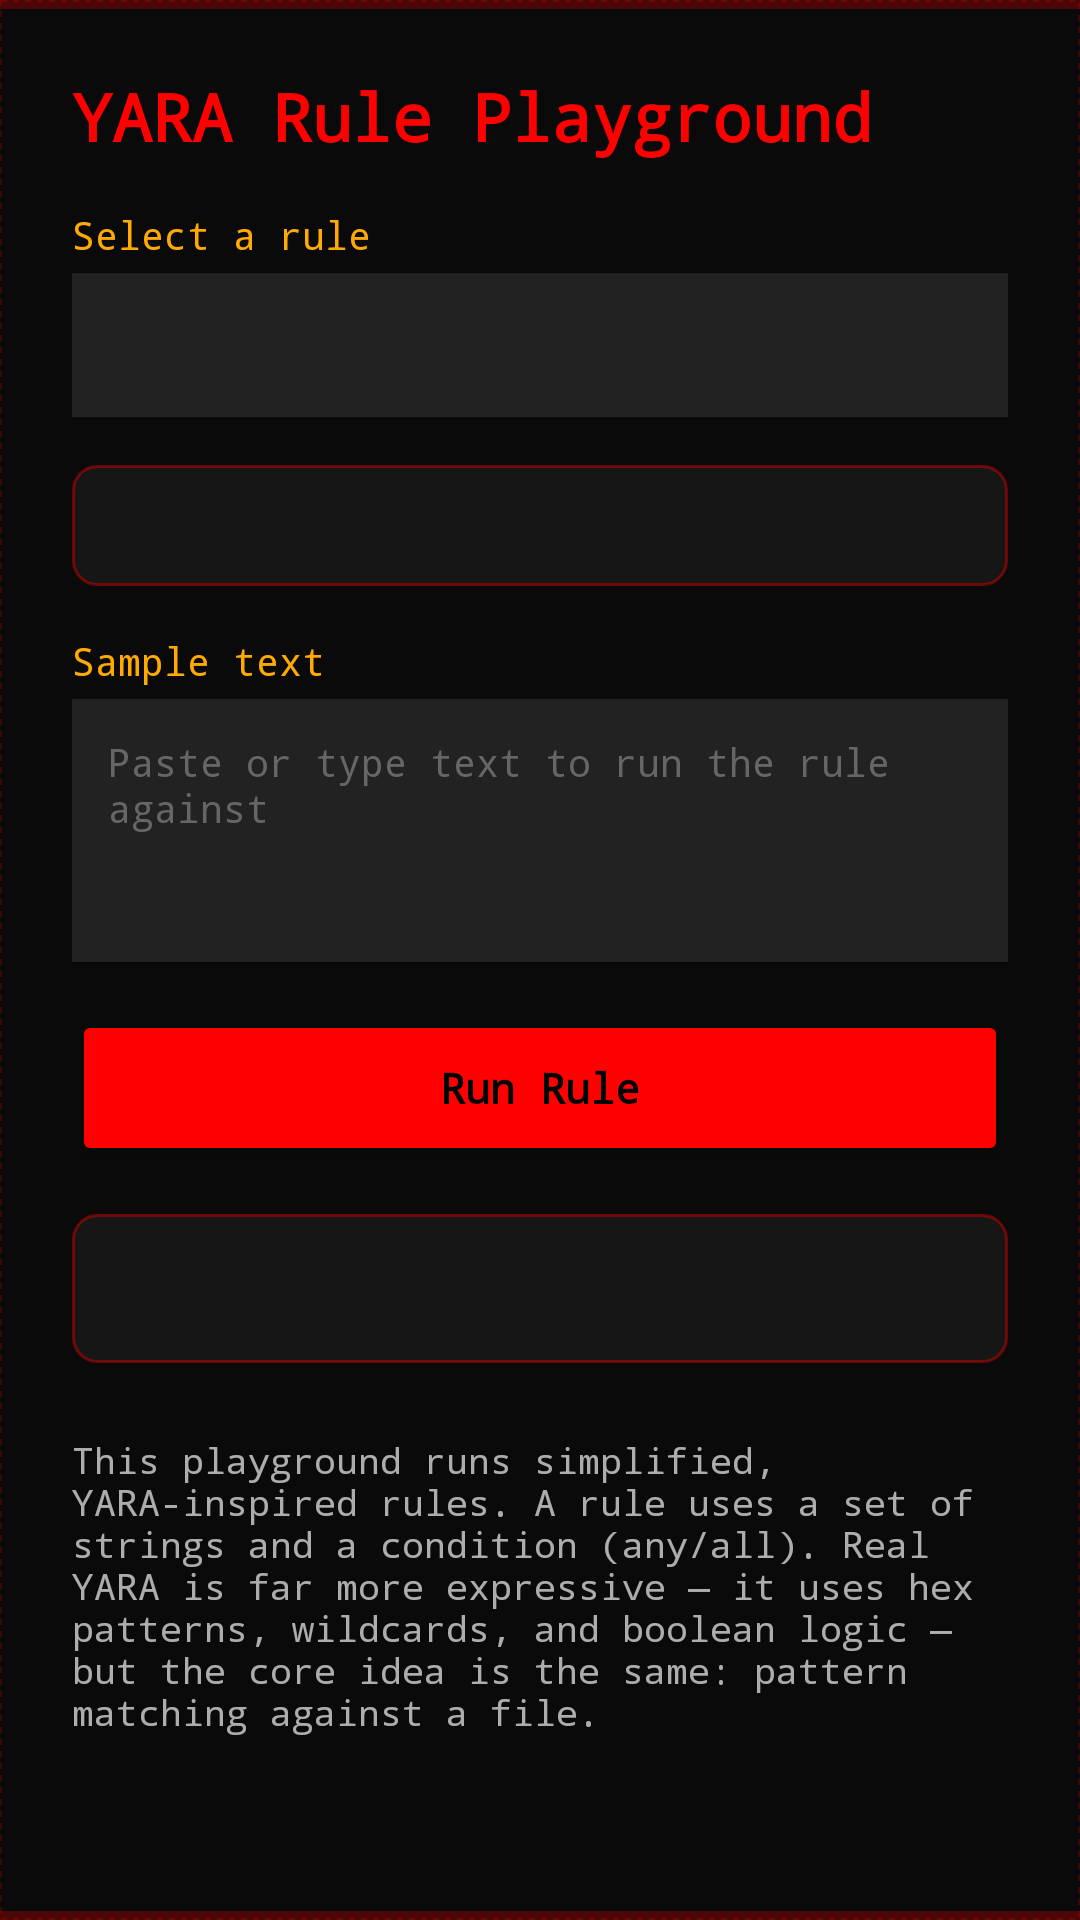

Write the Android layout XML for this screen, with the resource values it uses.
<!-- AndroidManifest.xml: application theme Theme.CyberGuard -->
<!-- res/layout/activity_yara_playground.xml -->
<?xml version="1.0" encoding="utf-8"?>
<ScrollView xmlns:android="http://schemas.android.com/apk/res/android"
    android:layout_width="match_parent"
    android:layout_height="match_parent"
    android:background="@drawable/bg_cyber_grid">

    <LinearLayout
        android:layout_width="match_parent"
        android:layout_height="wrap_content"
        android:orientation="vertical"
        android:padding="24dp">

        <TextView
            android:layout_width="wrap_content"
            android:layout_height="wrap_content"
            android:text="@string/yara_playground_title"
            android:textColor="#FF0000"
            android:textSize="22sp"
            android:fontFamily="monospace"
            android:textStyle="bold"
            android:layout_marginBottom="16dp"/>

        <TextView
            android:layout_width="wrap_content"
            android:layout_height="wrap_content"
            android:text="@string/yara_select_rule"
            android:textColor="#FFAA00"
            android:textSize="13sp"
            android:fontFamily="monospace"
            android:layout_marginBottom="4dp"/>

        <Spinner
            android:id="@+id/spinner_rule"
            android:layout_width="match_parent"
            android:layout_height="48dp"
            android:background="#222222"
            android:layout_marginBottom="16dp"/>

        <TextView
            android:id="@+id/tv_rule_info"
            android:layout_width="match_parent"
            android:layout_height="wrap_content"
            android:textColor="#DDDDDD"
            android:textSize="12sp"
            android:fontFamily="monospace"
            android:padding="12dp"
            android:background="@drawable/threat_card_bg"
            android:layout_marginBottom="16dp"/>

        <TextView
            android:layout_width="wrap_content"
            android:layout_height="wrap_content"
            android:text="@string/yara_sample_label"
            android:textColor="#FFAA00"
            android:textSize="13sp"
            android:fontFamily="monospace"
            android:layout_marginBottom="4dp"/>

        <EditText
            android:id="@+id/et_sample"
            android:layout_width="match_parent"
            android:layout_height="wrap_content"
            android:minLines="4"
            android:gravity="top|start"
            android:textColor="#FFFFFF"
            android:textColorHint="#666666"
            android:hint="@string/yara_sample_hint"
            android:background="#222222"
            android:padding="12dp"
            android:fontFamily="monospace"
            android:textSize="13sp"
            android:inputType="textMultiLine"
            android:layout_marginBottom="16dp"/>

        <Button
            android:id="@+id/btn_run_rule"
            android:layout_width="match_parent"
            android:layout_height="52dp"
            android:text="@string/yara_run_button"
            android:textAllCaps="false"
            android:backgroundTint="#FF0000"
            android:textColor="@android:color/black"
            android:fontFamily="monospace"
            android:textStyle="bold"
            android:layout_marginBottom="16dp"/>

        <TextView
            android:id="@+id/tv_result"
            android:layout_width="match_parent"
            android:layout_height="wrap_content"
            android:textColor="#00FF00"
            android:textSize="13sp"
            android:fontFamily="monospace"
            android:padding="16dp"
            android:background="@drawable/threat_card_bg"/>

        <TextView
            android:layout_width="match_parent"
            android:layout_height="wrap_content"
            android:text="@string/yara_explanation"
            android:textColor="#AAFFFFFF"
            android:textSize="12sp"
            android:fontFamily="monospace"
            android:layout_marginTop="24dp"/>
    </LinearLayout>
</ScrollView>
<!-- resources referenced by this layout -->
<resources>
  <!-- drawable bg_cyber_grid (drawable) -->
  <?xml version="1.0" encoding="utf-8"?>
  <layer-list xmlns:android="http://schemas.android.com/apk/res/android">
      
      <item>
          <shape android:shape="rectangle">
              <solid android:color="#FF0A0A0A" />
          </shape>
      </item>
      
      <item>
          <shape android:shape="rectangle">
              <solid android:color="@android:color/transparent" />
              <stroke
                  android:width="0.5dp"
                  android:color="#33FF0000"
                  android:dashWidth="2dp"
                  android:dashGap="2dp" />
          </shape>
      </item>
      
      <item android:gravity="top">
          <shape android:shape="rectangle">
              <solid android:color="#44FF0000" />
              <size android:height="3dp" />
          </shape>
      </item>
      
      <item android:gravity="bottom">
          <shape android:shape="rectangle">
              <solid android:color="#44FF0000" />
              <size android:height="3dp" />
          </shape>
      </item>
  </layer-list>
  <!-- drawable threat_card_bg (drawable) -->
  <?xml version="1.0" encoding="utf-8"?>
  <shape xmlns:android="http://schemas.android.com/apk/res/android"
      android:shape="rectangle">
      <solid android:color="#CC1A1A1A" />
      <corners android:radius="8dp" />
      <stroke
          android:width="1dp"
          android:color="#66FF0000" />
  </shape>
  <string name="yara_explanation">This playground runs simplified, YARA-inspired rules. A rule uses a set of strings and a condition (any/all). Real YARA is far more expressive — it uses hex patterns, wildcards, and boolean logic — but the core idea is the same: pattern matching against a file.</string>
  <string name="yara_playground_title">YARA Rule Playground</string>
  <string name="yara_run_button">Run Rule</string>
  <string name="yara_sample_hint">Paste or type text to run the rule against</string>
  <string name="yara_sample_label">Sample text</string>
  <string name="yara_select_rule">Select a rule</string>
  <style name="Theme.CyberGuard" parent="Theme.MaterialComponents.DayNight.DarkActionBar">
          <item name="colorPrimary">#00BFA5</item>
          <item name="colorPrimaryVariant">#00897B</item>
          <item name="colorOnPrimary">@android:color/white</item>
          <item name="colorSecondary">#FF6F00</item>
          <item name="colorSecondaryVariant">#E65100</item>
          <item name="colorOnSecondary">@android:color/white</item>
          <item name="android:statusBarColor">@android:color/transparent</item>
      </style>
</resources>
